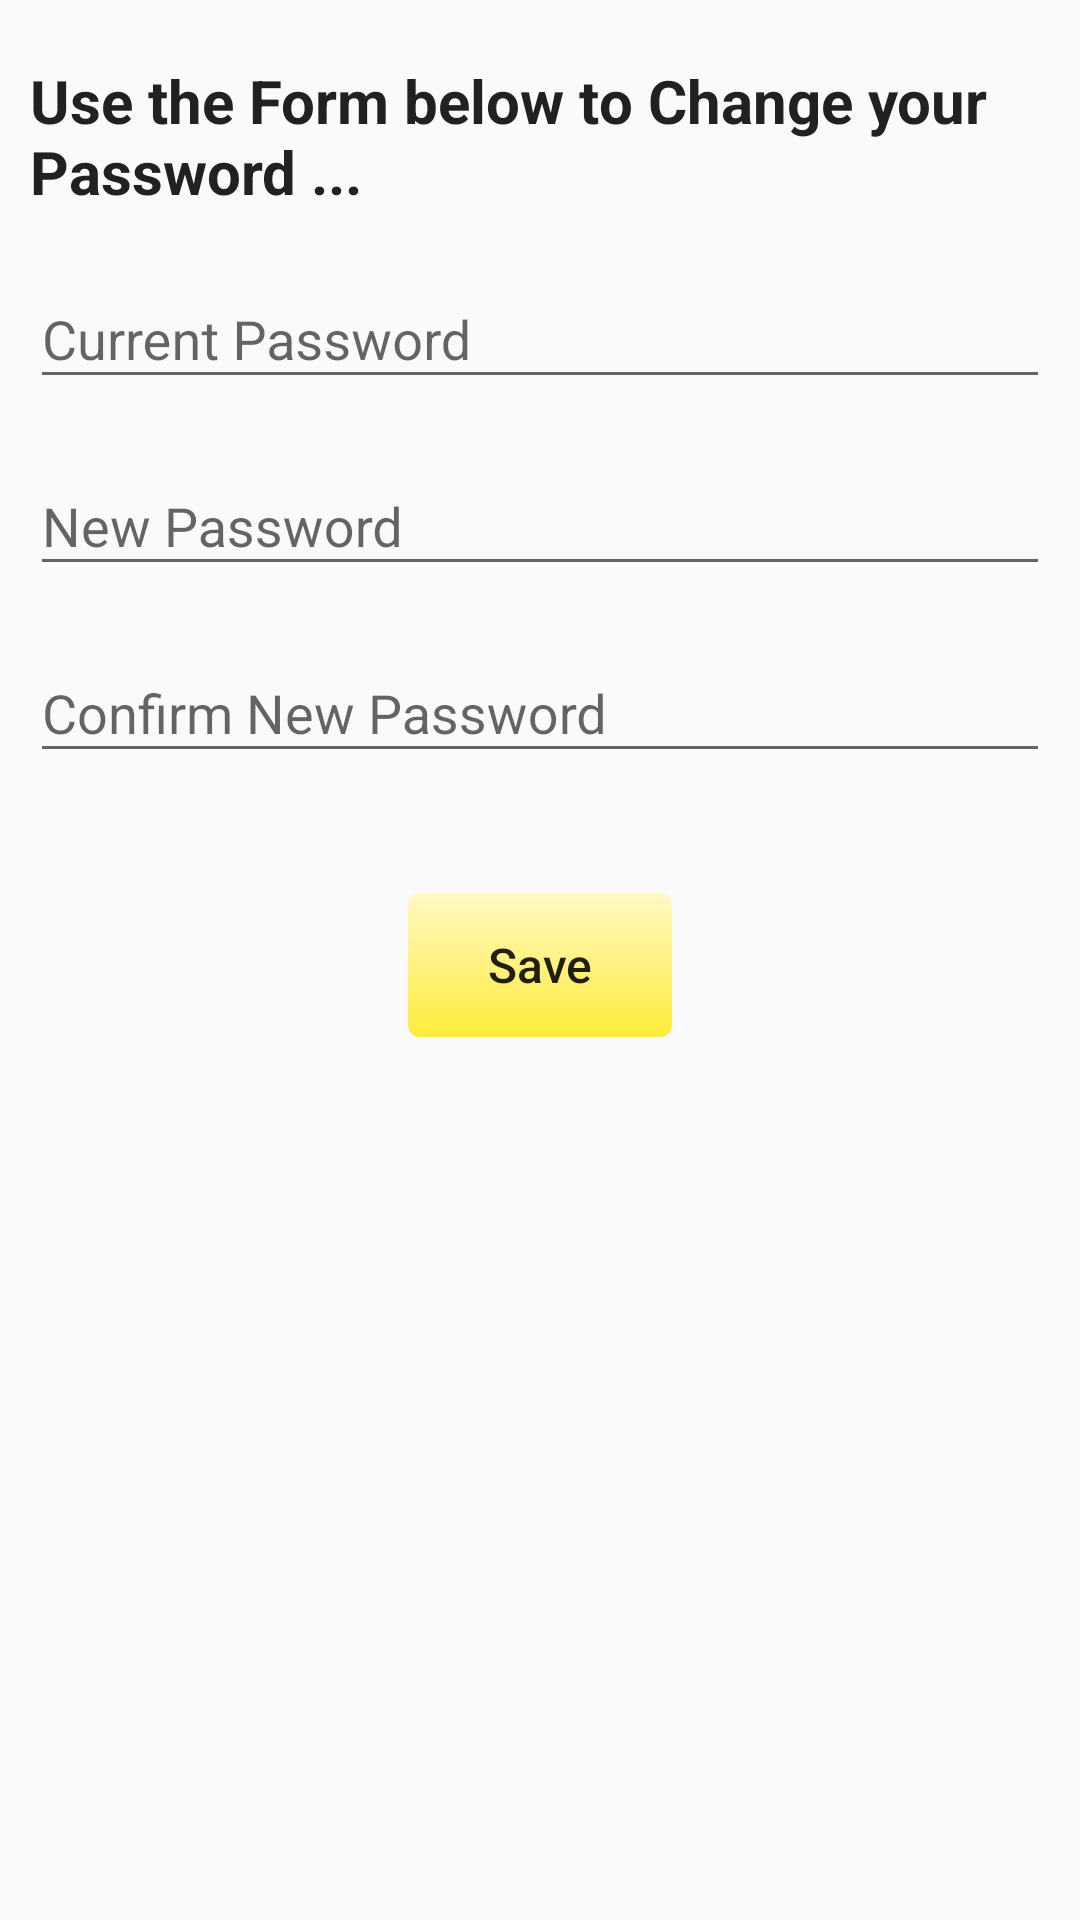

The Android layout XML behind this screen, and the referenced resources:
<!-- AndroidManifest.xml: application theme AppTheme -->
<!-- res/layout/activity_password_reset.xml -->
<?xml version="1.0" encoding="utf-8"?>
<LinearLayout xmlns:android="http://schemas.android.com/apk/res/android"
    android:layout_width="match_parent"
    android:layout_height="match_parent"
    android:orientation="vertical">

    <TextView
        android:layout_width="match_parent"
        android:layout_height="wrap_content"
        android:text="@string/hint"
        style="?title"
        android:layout_marginTop="@dimen/larger_screen_margin"
        android:layout_marginLeft="@dimen/screen_margin"
        android:layout_marginRight="@dimen/screen_margin"
        android:layout_marginBottom="@dimen/screen_margin" />

    <com.google.android.material.textfield.TextInputLayout
        android:layout_width="match_parent"
        android:layout_height="wrap_content"
        android:layout_marginRight="@dimen/screen_margin"
        android:layout_marginLeft="@dimen/screen_margin"
        android:layout_marginBottom="@dimen/screen_margin">

        <com.google.android.material.textfield.TextInputEditText
            android:id="@+id/change_un_input"
            android:layout_width="match_parent"
            android:layout_height="wrap_content"
            android:hint="@string/currentPassword"
            android:inputType="textPassword" />

    </com.google.android.material.textfield.TextInputLayout>

    <com.google.android.material.textfield.TextInputLayout
        android:layout_width="match_parent"
        android:layout_height="wrap_content"
        android:layout_marginLeft="@dimen/screen_margin"
        android:layout_marginRight="@dimen/screen_margin"
        android:layout_marginBottom="@dimen/screen_margin">

        <com.google.android.material.textfield.TextInputEditText
            android:id="@+id/change_newpw_input"
            android:layout_width="match_parent"
            android:layout_height="wrap_content"
            android:hint="@string/newPassword"
            android:inputType="textPassword" />

    </com.google.android.material.textfield.TextInputLayout>

    <com.google.android.material.textfield.TextInputLayout
        android:layout_width="match_parent"
        android:layout_height="wrap_content"
        android:layout_marginLeft="@dimen/screen_margin"
        android:layout_marginRight="@dimen/screen_margin"
        android:layout_marginBottom="@dimen/screen_margin">

        <com.google.android.material.textfield.TextInputEditText
            android:id="@+id/change_newpw_input1"
            android:layout_width="match_parent"
            android:layout_height="wrap_content"
            android:hint="@string/confirmNewPassword"
            android:inputType="textPassword" />

    </com.google.android.material.textfield.TextInputLayout>

    <Button
        style="?button"
        android:layout_width="wrap_content"
        android:layout_height="wrap_content"
        android:layout_marginTop="@dimen/btn_margin"
        android:text="@string/save"
        android:layout_gravity="center_horizontal"
        android:id="@+id/bt_pw_save"/>

</LinearLayout>
<!-- resources referenced by this layout -->
<resources>
  <dimen name="btn_margin">30dp</dimen>
  <dimen name="larger_screen_margin">20dp</dimen>
  <dimen name="screen_margin">10dp</dimen>
  <string name="confirmNewPassword">Confirm New Password</string>
  <string name="currentPassword">Current Password</string>
  <string name="hint">Use the Form below to Change your Password ... </string>
  <string name="newPassword">New Password</string>
  <string name="save">Save</string>
  <style name="AppTheme" parent="Theme.AppCompat.Light.DarkActionBar">
          <item name="colorPrimary">@color/colorPrimary</item>
          <item name="colorPrimaryDark">@color/colorPrimaryDark</item>
          <item name="colorAccent">@color/colorAccent</item>
          <item name="button">@style/myButton</item>
          <item name="editText">@style/myEditText</item>
          <item name="title">@style/myTitle</item>
          <item name="normalText">@style/myNormalText</item>
      </style>
  <color name="colorPrimary">#FFEB3B</color>
  <color name="colorPrimaryDark">#FBC02D</color>
  <color name="colorAccent">#FF9800</color>
  <style name="myButton">
          <item name="android:textSize">@dimen/normal_text_size</item>
          <item name="android:textAllCaps">false</item>
          <item name="android:background">@drawable/button_background</item>
      </style>
  <style name="myEditText">
          <item name="android:textColor">@color/textPrimary</item>
          <item name="android:textSize">@dimen/normal_text_size</item>
          <item name="android:background">@drawable/border</item>
          <item name="android:paddingLeft">@dimen/line_margin</item>
          <item name="android:paddingRight">@dimen/line_margin</item>
      </style>
  <style name="myTitle">
          <item name="android:textColor">@color/textPrimary</item>
          <item name="android:textSize">@dimen/title_text_size</item>
          <item name="android:textStyle">bold</item>
      </style>
  <style name="myNormalText">
          <item name="android:textColor">@color/textPrimary</item>
          <item name="android:textSize">@dimen/normal_text_size</item>
      </style>
  <dimen name="normal_text_size">16sp</dimen>
  <!-- drawable button_background (drawable) -->
  <?xml version="1.0" encoding="utf-8"?>
  <ripple xmlns:android="http://schemas.android.com/apk/res/android"
      android:color="@color/colorPrimaryDark">
      <item android:id="@android:id/mask">
          <shape android:shape="rectangle">
              <solid android:color="@color/colorPrimaryDark" />
              <corners android:radius="@dimen/small_corner_radius" />
          </shape>
      </item>
  
      <item android:id="@android:id/background">
          <shape android:shape="rectangle">
              <gradient
                  android:angle="90"
                  android:endColor="@color/colorPrimaryLight"
                  android:startColor="@color/colorPrimary"
                  android:type="linear" />
              <corners android:radius="@dimen/small_corner_radius" />
          </shape>
      </item>
  </ripple>
  <color name="textPrimary">#212121</color>
  <dimen name="line_margin">8dp</dimen>
  <dimen name="title_text_size">20sp</dimen>
  <dimen name="small_corner_radius">4dp</dimen>
  <color name="colorPrimaryLight">#FFF9C4</color>
</resources>
